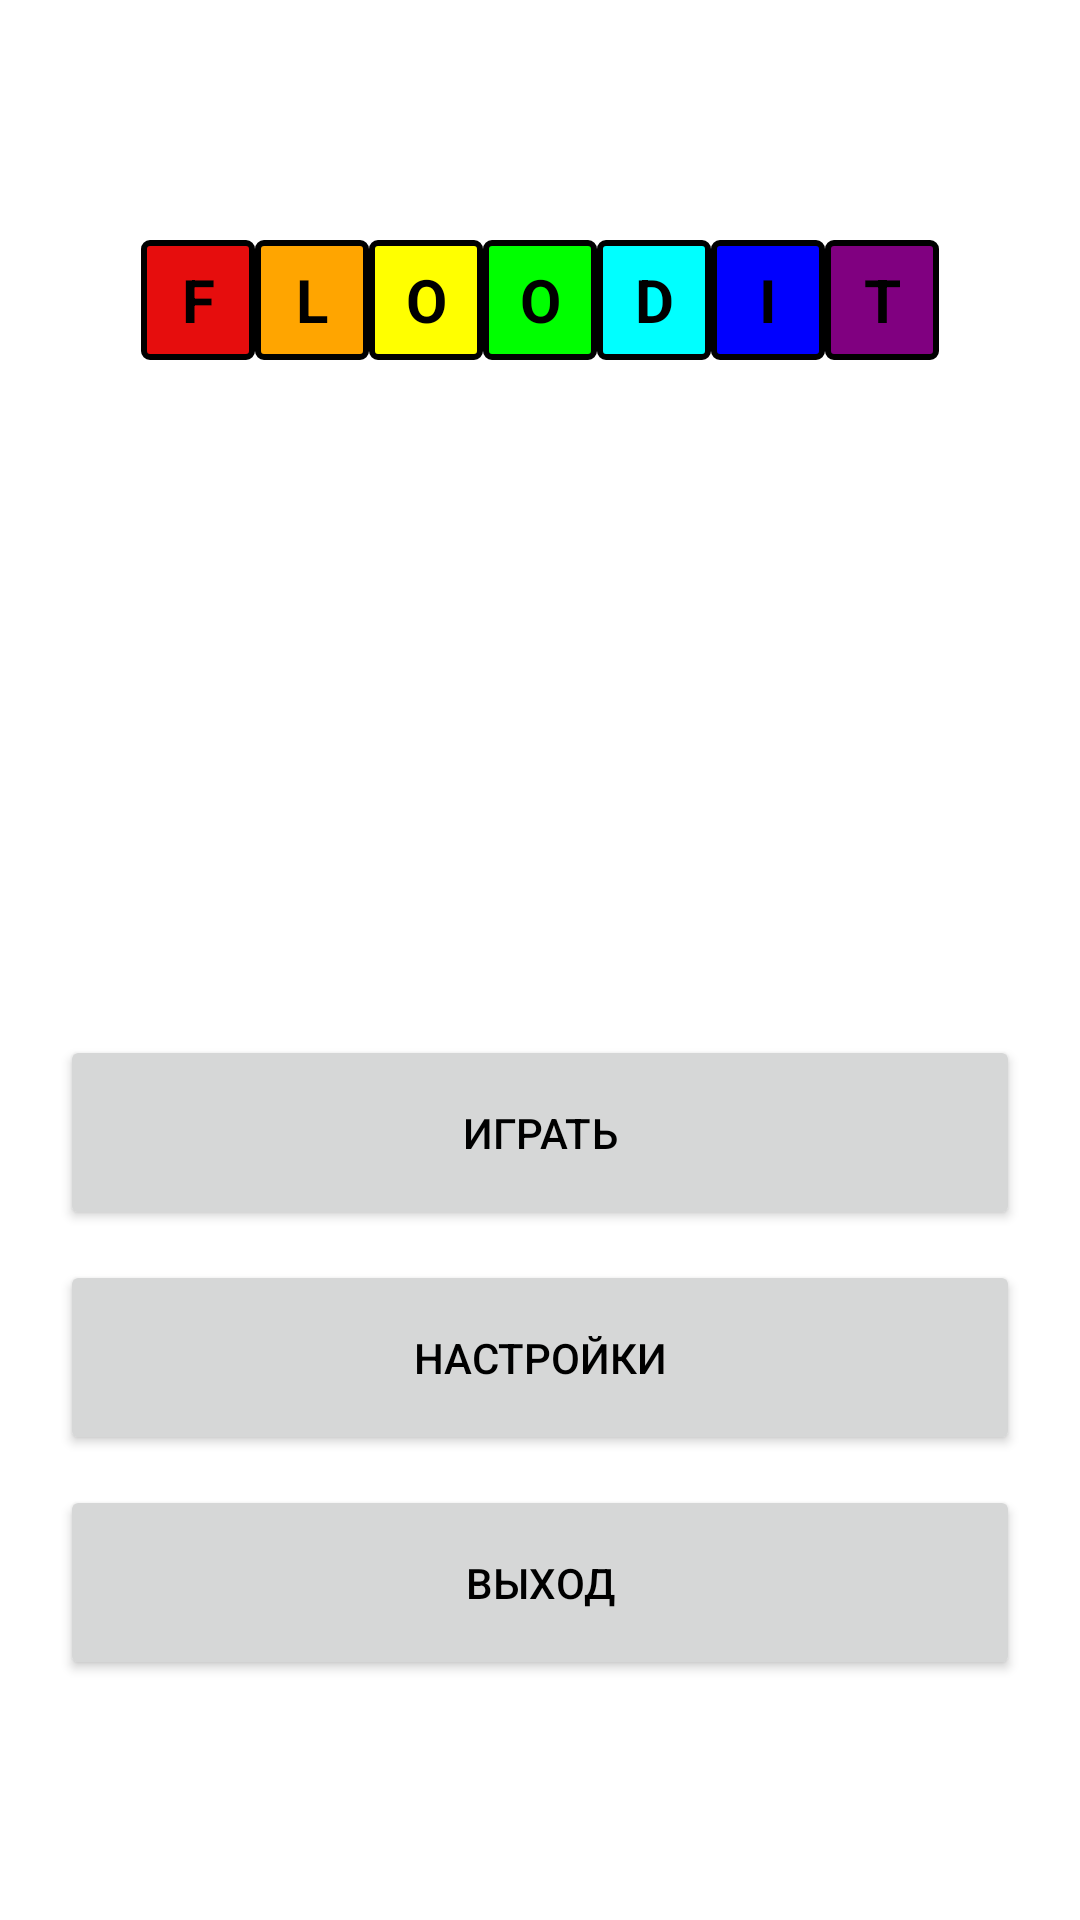

Layout XML and referenced resources for this Android screen:
<!-- AndroidManifest.xml: application theme Theme.Mygamefloodit -->
<!-- res/layout/activity_start.xml -->
<?xml version="1.0" encoding="utf-8"?>
<FrameLayout xmlns:android="http://schemas.android.com/apk/res/android"
    xmlns:tools="http://schemas.android.com/tools"
    android:layout_width="match_parent"
    android:layout_height="match_parent"
    tools:context=".MainActivity">

    <LinearLayout
        android:layout_width="match_parent"
        android:layout_height="wrap_content"
        android:layout_marginTop="80dp"
        android:gravity="center"
        android:orientation="horizontal">

        <TextView
            android:id="@+id/Title1"
            android:layout_width="38dp"
            android:layout_height="40dp"
            android:layout_row="0"
            android:layout_column="0"
            android:background="@drawable/red"
            android:gravity="center"
            android:text="F"
            android:textColor="@color/black"
            android:textSize="20sp"
            android:textStyle="bold" />

        <TextView
            android:id="@+id/Title2"
            android:layout_width="38dp"
            android:layout_height="40dp"
            android:layout_row="0"
            android:layout_column="1"
            android:background="@drawable/orange"
            android:gravity="center"
            android:text="L"
            android:textColor="@color/black"
            android:textSize="20sp"
            android:textStyle="bold" />

        <TextView
            android:id="@+id/Title3"
            android:layout_width="38dp"
            android:layout_height="40dp"
            android:layout_row="0"
            android:layout_column="2"
            android:background="@drawable/yellow"
            android:gravity="center"
            android:text="O"
            android:textColor="@color/black"
            android:textSize="20sp"
            android:textStyle="bold" />

        <TextView
            android:id="@+id/Title4"
            android:layout_width="38dp"
            android:layout_height="40dp"
            android:layout_row="0"
            android:layout_column="3"
            android:background="@drawable/green"
            android:gravity="center"
            android:text="O"
            android:textColor="@color/black"
            android:textSize="20sp"
            android:textStyle="bold" />

        <TextView
            android:id="@+id/Title5"
            android:layout_width="38dp"
            android:layout_height="40dp"
            android:layout_row="0"
            android:layout_column="4"
            android:background="@drawable/aqua"
            android:gravity="center"
            android:text="D"
            android:textColor="@color/black"
            android:textSize="20sp"
            android:textStyle="bold" />

        <TextView
            android:id="@+id/Title6"
            android:layout_width="38dp"
            android:layout_height="40dp"
            android:layout_row="0"
            android:layout_column="5"
            android:background="@drawable/blue"
            android:gravity="center"
            android:text="I"
            android:textColor="@color/black"
            android:textSize="20sp"
            android:textStyle="bold" />

        <TextView
            android:id="@+id/Title7"
            android:layout_width="38dp"
            android:layout_height="40dp"
            android:layout_row="0"
            android:layout_column="6"
            android:background="@drawable/purple"
            android:gravity="center"
            android:text="T"
            android:textColor="@color/black"
            android:textSize="20sp"
            android:textStyle="bold" />
    </LinearLayout>

    <LinearLayout
        android:layout_width="match_parent"
        android:layout_height="wrap_content"
        android:layout_gravity="bottom"
        android:layout_marginBottom="80dp"
        android:orientation="vertical">

        <Button
            android:id="@+id/buttonplay"
            android:layout_width="match_parent"
            android:layout_height="65dp"
            android:layout_marginHorizontal="20dp"
            android:layout_marginTop="60dp"
            android:text="Играть"
            android:textColor="@color/bl" />

        <Button
            android:id="@+id/buttonset"
            android:layout_width="match_parent"
            android:layout_height="65dp"
            android:layout_marginHorizontal="20dp"
            android:layout_marginTop="10dp"
            android:text="Настройки"
            android:textColor="@color/bl" />

        <Button
            android:id="@+id/buttonexit"
            android:layout_width="match_parent"
            android:layout_height="65dp"
            android:layout_marginHorizontal="20dp"
            android:layout_marginTop="10dp"
            android:text="Выход"
            android:textColor="@color/bl" />

    </LinearLayout>

</FrameLayout>
<!-- resources referenced by this layout -->
<resources>
  <color name="bl">#000000</color>
  <color name="black">#FF000000</color>
  <!-- drawable aqua (drawable) -->
  <?xml version="1.0" encoding="utf-8"?>
  <shape xmlns:android="http://schemas.android.com/apk/res/android"
      android:shape="rectangle">
  
      <stroke android:width="2dp"
          android:color="#000000"/>
  
      <solid
          android:color="#00FFFF"/>
  
      <corners android:radius="2dp"/>
  
  </shape>
  <!-- drawable blue (drawable) -->
  <?xml version="1.0" encoding="utf-8"?>
  <shape xmlns:android="http://schemas.android.com/apk/res/android"
      android:shape="rectangle">
  
      <stroke android:width="2dp"
          android:color="#000000"/>
  
      <solid
          android:color="#0000FF"/>
  
      <corners android:radius="2dp"/>
  
  </shape>
  <!-- drawable green (drawable) -->
  <?xml version="1.0" encoding="utf-8"?>
  <shape xmlns:android="http://schemas.android.com/apk/res/android"
      android:shape="rectangle">
  
      <stroke android:width="2dp"
          android:color="#000000"/>
  
      <solid
          android:color="#00FF00"/>
  
      <corners android:radius="2dp"/>
  
  </shape>
  <!-- drawable orange (drawable) -->
  <?xml version="1.0" encoding="utf-8"?>
  <shape xmlns:android="http://schemas.android.com/apk/res/android"
      android:shape="rectangle">
  
      <stroke android:width="2dp"
          android:color="#000000"/>
  
      <solid
          android:color="#FFA500"/>
  
      <corners android:radius="2dp"/>
  
  </shape>
  <!-- drawable purple (drawable) -->
  <?xml version="1.0" encoding="utf-8"?>
  <shape xmlns:android="http://schemas.android.com/apk/res/android"
      android:shape="rectangle">
  
      <stroke android:width="2dp"
          android:color="#000000"/>
  
      <solid
          android:color="#800080"/>
  
      <corners android:radius="2dp"/>
  
  </shape>
  <!-- drawable red (drawable) -->
  <?xml version="1.0" encoding="utf-8"?>
  <shape xmlns:android="http://schemas.android.com/apk/res/android"
      android:shape="rectangle">
  
      <stroke android:width="2dp"
          android:color="#000000"/>
  
      <solid
          android:color="#E60D0D"/>
  
      <corners android:radius="2dp"/>
  
  </shape>
  <!-- drawable yellow (drawable) -->
  <?xml version="1.0" encoding="utf-8"?>
  <shape xmlns:android="http://schemas.android.com/apk/res/android"
      android:shape="rectangle">
  
      <stroke android:width="2dp"
          android:color="#000000"/>
  
      <solid
          android:color="#FFFF00"/>
  
      <corners android:radius="2dp"/>
  
  </shape>
  <style name="Theme.Mygamefloodit" parent="Theme.MaterialComponents.DayNight.NoActionBar">
          
          <item name="colorPrimary">#9C9A9A</item>
          <item name="colorPrimaryVariant">@color/pin</item>
          <item name="colorOnPrimary">#9C9A9A</item>
          
          <item name="colorSecondary">@color/teal_200</item>
          <item name="colorSecondaryVariant">@color/teal_700</item>
          <item name="colorOnSecondary">#706C6C</item>
          
          <item name="android:statusBarColor">@color/gr</item>
          
      </style>
  <color name="pin">#F3AFD4</color>
  <color name="teal_200">#FF03DAC5</color>
  <color name="teal_700">#FF018786</color>
  <color name="gr">#808080</color>
</resources>
